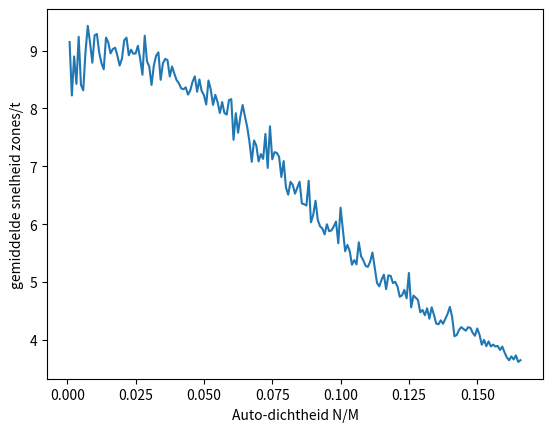

Source code (Python):
# -*- coding: utf-8 -*-
# Programma-naam: Het file-probleem
 
import math as mth
import random as rnd
import matplotlib.pyplot as plt

# Hoofdstuk 8
# 8.4 Opdracht 4: Het file-probleem


M = 1200     # Aantal zones
R = 1       # Straal van de ronde baan
v_max = 10  # Maximum snelheid
t_max = 20 # Aantal tijdstappen
N_max = 200 # maximaal aantal auto's
L_v_gem = []    # Lijst met gemiddelde snelheden
L_N = [] # Lijst met N-waarden


# beginposities auto's (in zones):
rad_zone = float(2 * mth.pi) / M # Aantal radialen per zone

for N in range(1,N_max): # N bepaald de dichtheid
    L_v = []    # Lijst met snelheden
    L_A = []    # Lijst met posities en snelheden van auto's    
    begin_afst = M/N # begin afstand tussen de auto's in aantal zones.
    # !!! Deze mag niet groter worden dan M / N, anders staan de auto's niet 
    # meer juist in volgorde !!!
    
    for auto_i in range (0,N):
        pos_i = begin_afst * auto_i
        L_pv = [pos_i, 0.0]# Lijst met positie en snelheid 
        L_A.append(L_pv)
    
    # Beginsnelheden auto's (in aantal zones per tijdseenheid):
    for auto_j in range(0,N):
        v_j = rnd.random() * v_max # Beginsnelheden worden random bepaald. 
        L_A[auto_j][1] = int(v_j) 
    
    
    # Rijden auto's:
    p = 0.1 # De kans dat een auto vertraagt
    
    for t in range(0,t_max):
        # Plotten van de auto's:
    
        L_x = []
        L_y = []
            
        for j in range(0,N):
            rad_j = rad_zone * L_A[j][0]
            x = R * mth.cos(rad_j)
            y = R * mth.sin(rad_j)
            L_x.append(x)
            L_y.append(y)
        if N == 15: # plot alleen de situatie met 15 auto's
            plt.figure(1)
            plt.plot(L_x,L_y,'bo', markersize = 10)
            plt.xlim(-1.5*R, 1.5*R)
            plt.ylim(-1.5*R, 1.5*R)
            plt.draw() # update grafiek
            plt.pause(0.001) 
            plt.clf() # clear grafiek
        
        for i in range(0,N):
                
        # Snelheden:
            
            # Voorkomen van botsen:
            if i == N - 1:
                p_voorligger = L_A[0][0] + M # positie 'voorligger'; M wordt er 
                # toegevoegd omdat de L_A[0][0] een rondje achterloopt
                d = p_voorligger - L_A[i][0]
            else: 
                p_voorligger = L_A[i+1][0] # positie voorligger; auto's moeten in 
                # volgorde blijven!   
                d = p_voorligger - L_A[i][0] # afstand tussen auto i en voorligger
            if d > M: # als de voorligger een of meerdere rondjes voorloopt op auto i
                d = d % M # dan is de afstand de resthoeveelheid bij een deling door M 
            if L_A[i][1] >= d:
                L_A[i][1] = d - 1 # verlagen van de snelheid  
            else:
                
            # auto's versnellen tot maximum snelheid:
                if L_A[i][1] < v_max:
                    L_A[i][1] += 1 # auto versnelt            
            
            # auto's random vertragen:
            p_test = rnd.random()
            if p_test < p and L_A[i][1] > 0:
                L_A[i][1] -= 1 # Auto vertraagd op basis van toevalsvariabele
            
            # auto's mogen niet achteruit rijden:
            if L_A[i][1] < 0:
                L_A[i][1] = 0 
            
            L_v.append(L_A[i][1]) # eindsnelheid wordt opgeslagen in lijst L_v
                    
        # nieuwe positie auto            
            L_A[i][0] = L_A[i][0] + L_A[i][1]
        
    som_v = 0
    for v in L_v:
        som_v = som_v + v
    v_gem = float(som_v) / len(L_v) 
    L_v_gem.append(v_gem)
    L_N.append(float(N)/M)

# plotten van de grafiek: gemiddelde snelheid vs. auto-dichtheid
plt.figure(2)
plt.plot(L_N,L_v_gem)
plt.xlabel('Auto-dichtheid N/M')
plt.ylabel('gemiddelde snelheid zones/t')
plt.show()












